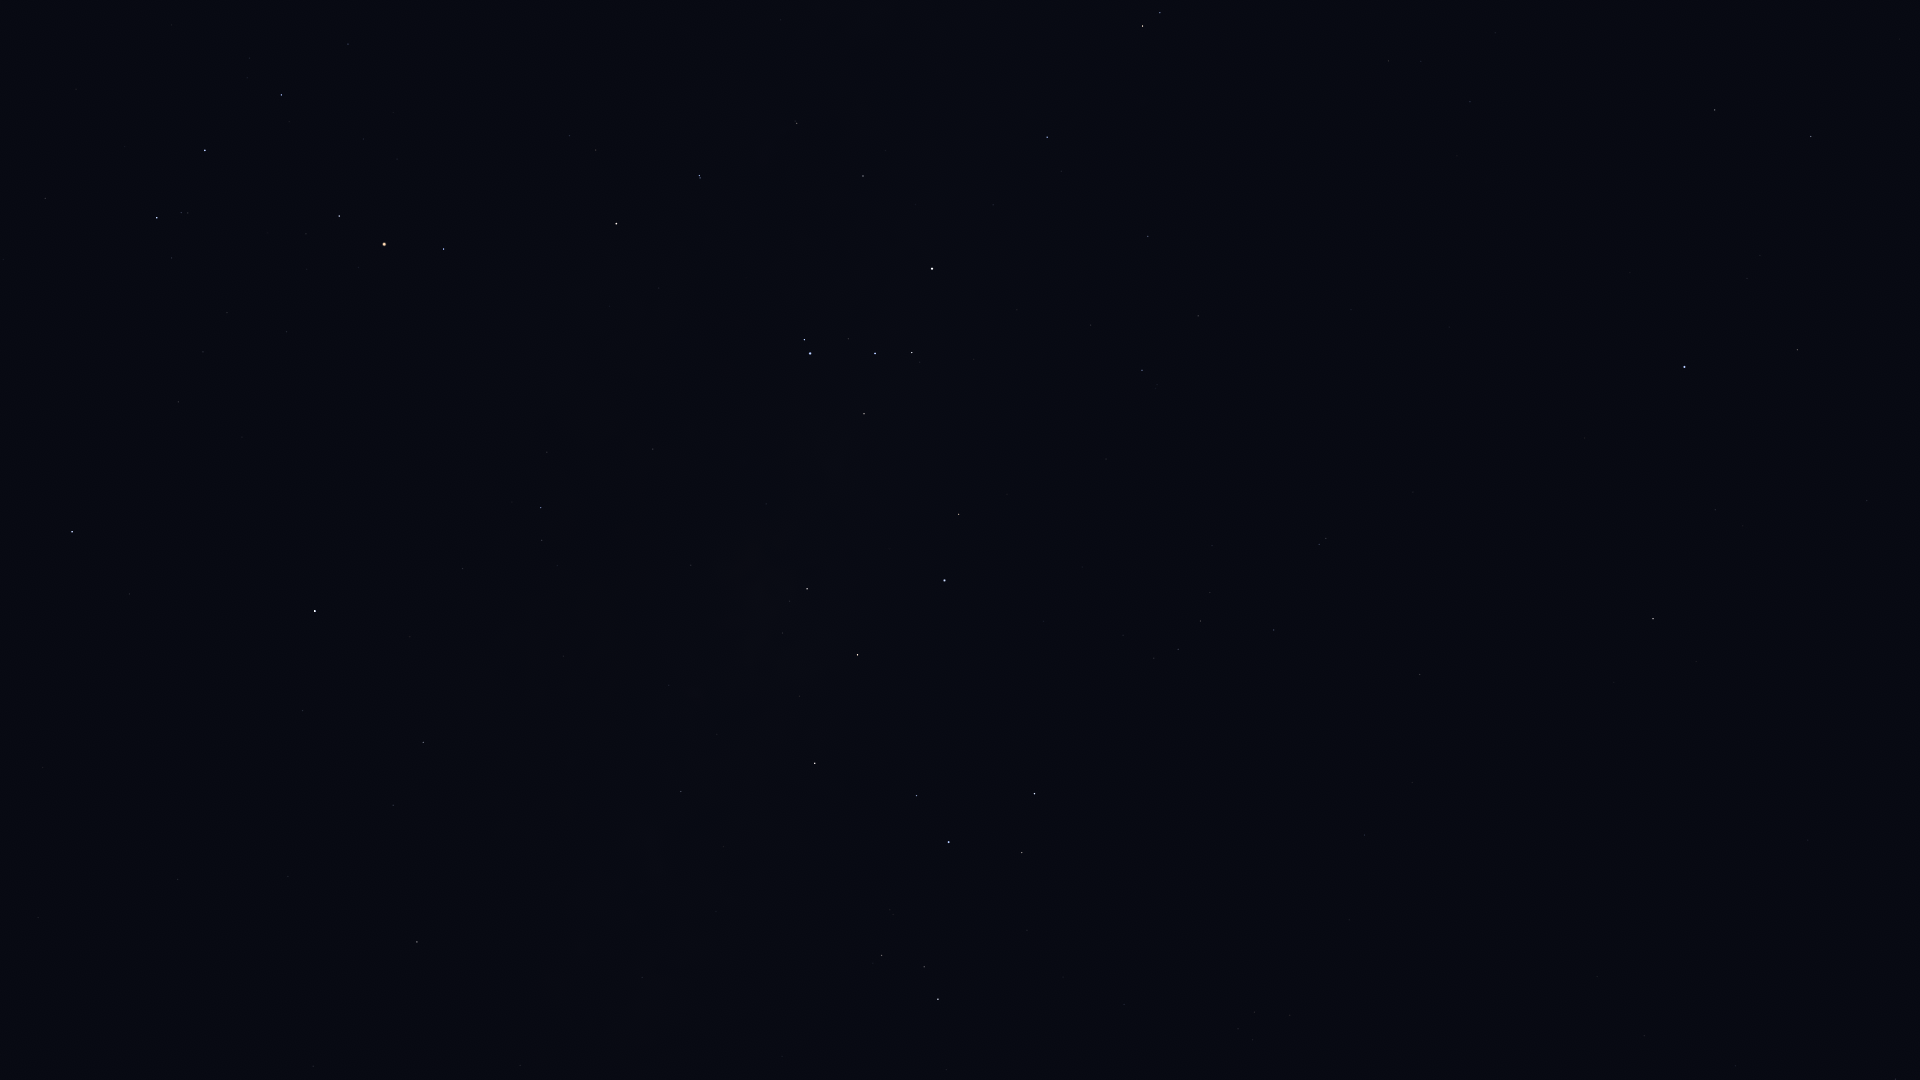

The file beside this chart, header and first rows:
Star_ID, Name, X, Y
17847, Atlas, 113, 219
77853, HIP 77853, 45, 198
78104, Iklil, 348, 44
78265, Fang, 281, 95
78401, Dschubba, 205, 150
78820, Acrab, 157, 218
79374, Jabbah, 171, 258
79431, Sharjah, 161, 270
80112, Alniyat, 339, 216
80687, Timir, 98, 439
80763, Antares, 384, 244
81266, Paikauhale, 444, 249
82396, Larawag, 616, 224
82514, Xamidimura, 699, 175
82545, Pipirima, 700, 178
82671, HIP 82671, 795, 121
83547, Rapeto, 843, 147
84012, Sabik, 315, 611
84143, HIP 84143, 863, 176
84405, Guniibuu, 547, 452
84787, Inquill, 990, 120
84880, HIP 84880, 302, 710
85258, HIP 85258, 1142, 26
85267, HIP 85267, 1160, 13
85696, Lesath, 804, 340
85755, HIP 85755, 557, 565
85792, HIP 85792, 1047, 137
85927, Shaula, 810, 353
86228, Sargas, 932, 269
86263, HIP 86263, 423, 742
86565, HIP 86565, 393, 805
86796, Cervantes, 1117, 141
87072, HIP 87072, 691, 565
87261, Fuyue, 864, 414
88048, HIP 88048, 417, 942
88414, Pincoya, 764, 612
88635, Alnasl, 807, 589
88670, HIP 88670, 424, 1001
88714, HIP 88714, 1148, 236
89341, Polis, 681, 791
89931, Kaus Media, 857, 655
90004, Alasia, 562, 999
90098, HIP 90098, 1388, 61
90185, Kaus Australis, 944, 580
90422, HIP 90422, 1142, 370
90496, Kaus Borealis, 815, 763
90568, HIP 90568, 1198, 316
90595, HIP 90595, 642, 977
90887, HIP 90887, 1061, 506
91875, HIP 91875, 1082, 567
92609, HIP 92609, 1470, 102
92761, Ainalrami, 890, 910
92814, HIP 92814, 782, 1056
92855, Nunki, 949, 842
92953, HIP 92953, 1195, 515
92989, HIP 92989, 1118, 624
93085, HIP 93085, 881, 955
93174, HIP 93174, 1123, 635
93506, Ascella, 1034, 794
93542, HIP 93542, 1212, 546
... 25 more rows
